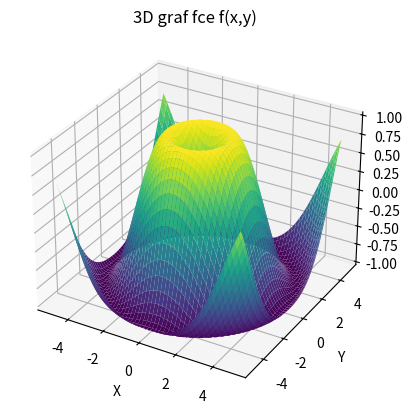

Write the Python code that produced this figure.
import numpy as np #matematika
import matplotlib.pyplot as plt #kresleni grafu
# from mpl_toolkits.mplot3d import Axes3D

# Vytvoření dat
x = np.linspace(-5, 5, 100)
y = np.linspace(-5, 5, 100)
X, Y = np.meshgrid(x, y) #volne promenne
Z = np.sin(np.sqrt(X**2 + Y**2))

# Vytvoření grafu
fig = plt.figure()
ax = fig.add_subplot(111, projection='3d')

# Vykreslení povrchu
ax.plot_surface(X, Y, Z, cmap='viridis')

# Popisky
ax.set_xlabel('X')
ax.set_ylabel('Y')
ax.set_zlabel('Z')
ax.set_title("3D graf fce f(x,y)")

plt.show()
